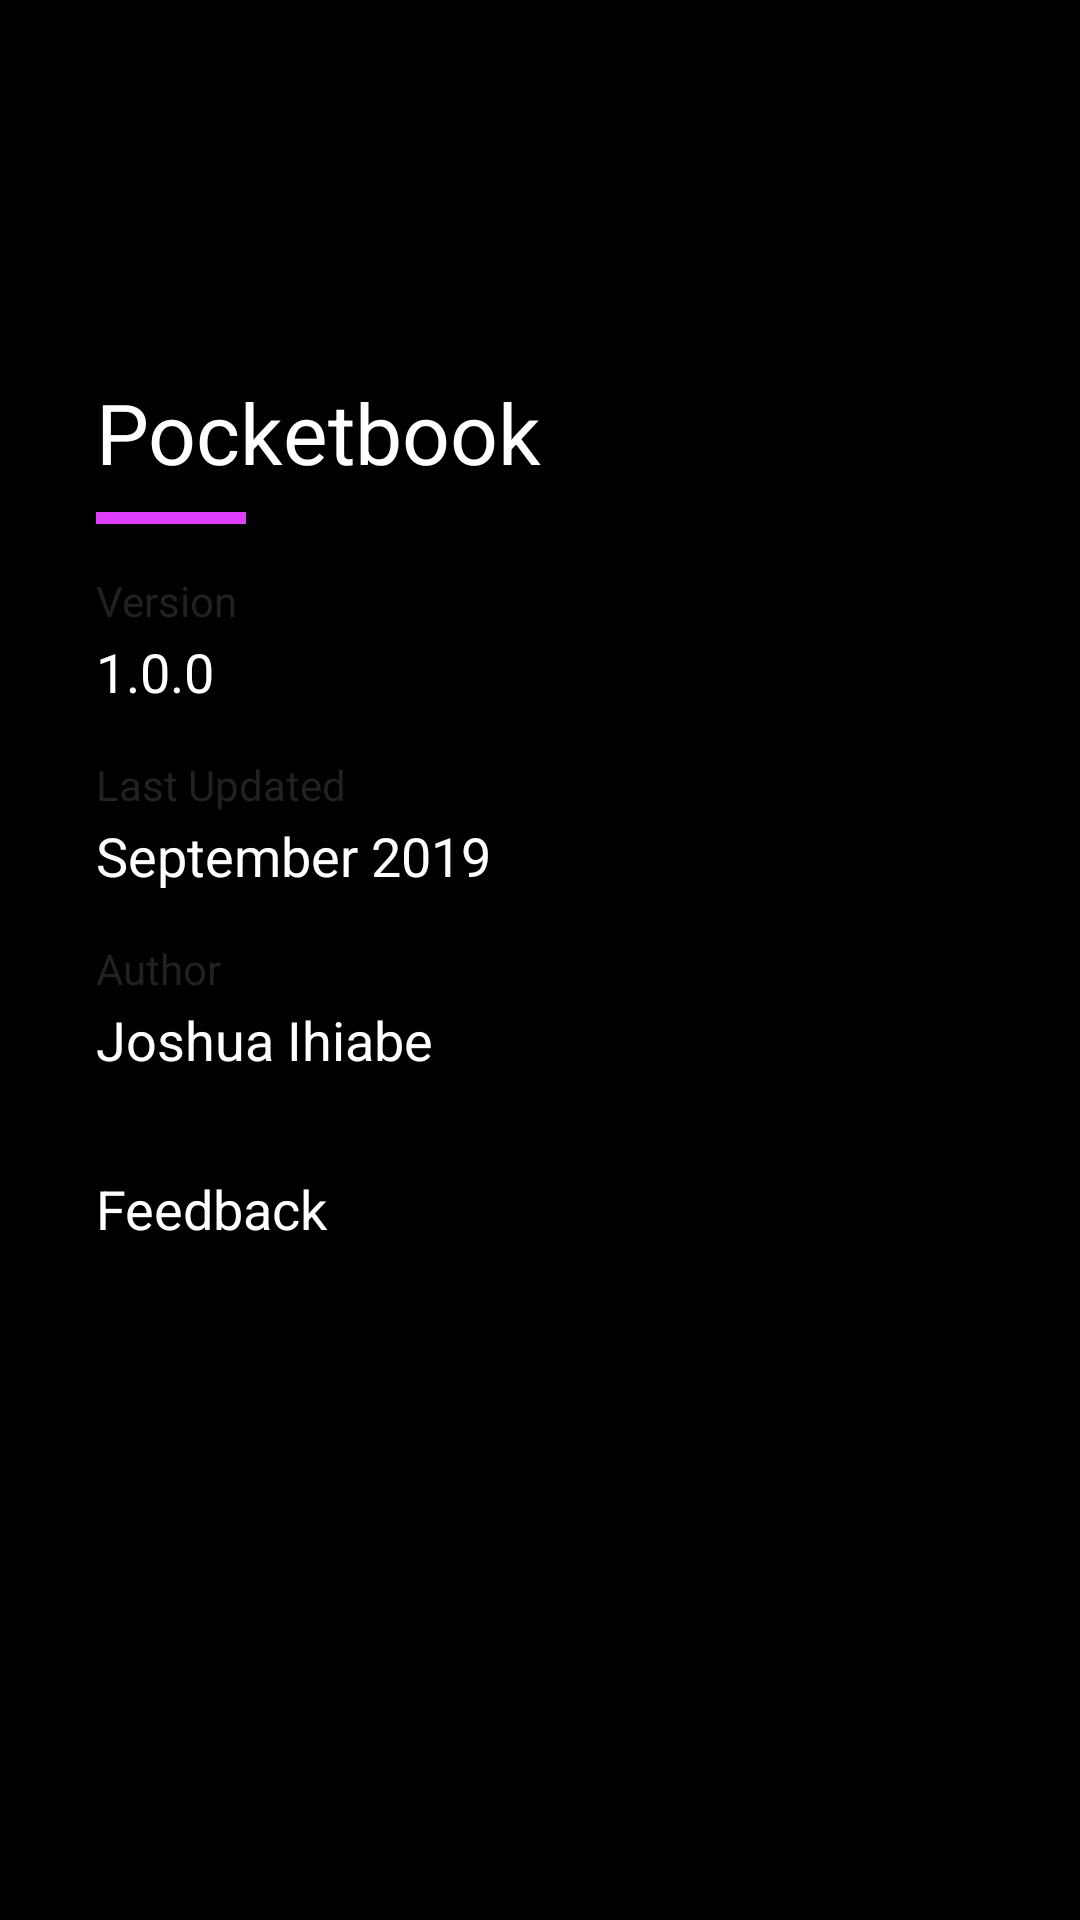

This screen was rendered from an Android layout file. Write that file and the resources it references.
<!-- AndroidManifest.xml: application theme AppTheme -->
<!-- res/layout/activity_about.xml -->
<?xml version="1.0" encoding="utf-8"?>
<androidx.constraintlayout.widget.ConstraintLayout xmlns:android="http://schemas.android.com/apk/res/android"
    xmlns:app="http://schemas.android.com/apk/res-auto"
    xmlns:tools="http://schemas.android.com/tools"
    android:layout_width="match_parent"
    android:layout_height="match_parent"
    tools:context=".Activity.AboutActivity"
    android:background="@color/black">

    <TextView
        android:id="@+id/textView2"
        android:layout_width="wrap_content"
        android:layout_height="wrap_content"
        android:layout_marginStart="32dp"
        android:text="Pocketbook"
        android:textColor="@android:color/white"
        android:textSize="28sp"
        app:layout_constraintBottom_toBottomOf="parent"
        app:layout_constraintStart_toStartOf="parent"
        app:layout_constraintTop_toTopOf="parent"
        app:layout_constraintVertical_bias="0.208" />

    <View
        android:id="@+id/view2"
        android:layout_width="50dp"
        android:layout_height="4dp"
        android:layout_marginStart="32dp"
        android:layout_marginTop="8dp"
        android:background="@color/colorAccent"
        app:layout_constraintStart_toStartOf="parent"
        app:layout_constraintTop_toBottomOf="@+id/textView2" />

    <TextView
        android:id="@+id/textView3"
        android:layout_width="wrap_content"
        android:layout_height="wrap_content"
        android:layout_marginStart="32dp"
        android:layout_marginTop="16dp"
        android:text="Version"
        android:textColor="@color/mildBlack"
        app:layout_constraintStart_toStartOf="parent"
        app:layout_constraintTop_toBottomOf="@+id/view2" />

    <TextView
        android:id="@+id/textView6"
        android:layout_width="wrap_content"
        android:layout_height="wrap_content"
        android:layout_marginStart="32dp"
        android:layout_marginTop="2dp"
        android:text="1.0.0"
        android:textColor="@android:color/white"
        android:textSize="18sp"
        app:layout_constraintStart_toStartOf="parent"
        app:layout_constraintTop_toBottomOf="@+id/textView3" />

    <TextView
        android:id="@+id/textView4"
        android:layout_width="wrap_content"
        android:layout_height="wrap_content"
        android:layout_marginStart="32dp"
        android:layout_marginTop="16dp"
        android:text="Author"
        android:textColor="@color/mildBlack"
        app:layout_constraintStart_toStartOf="parent"
        app:layout_constraintTop_toBottomOf="@+id/textView10" />

    <TextView
        android:id="@+id/textView7"
        android:layout_width="wrap_content"
        android:layout_height="wrap_content"
        android:layout_marginStart="32dp"
        android:layout_marginTop="2dp"
        android:text="Joshua Ihiabe"
        android:textColor="@android:color/white"
        android:textSize="18sp"
        app:layout_constraintStart_toStartOf="parent"
        app:layout_constraintTop_toBottomOf="@+id/textView4" />

    <TextView
        android:id="@+id/textView9"
        android:layout_width="wrap_content"
        android:layout_height="wrap_content"
        android:layout_marginStart="32dp"
        android:layout_marginTop="16dp"
        android:text="Last Updated"
        android:textColor="@color/mildBlack"
        app:layout_constraintStart_toStartOf="parent"
        app:layout_constraintTop_toBottomOf="@+id/textView6" />

    <TextView
        android:id="@+id/textView10"
        android:layout_width="wrap_content"
        android:layout_height="wrap_content"
        android:layout_marginStart="32dp"
        android:layout_marginTop="2dp"
        android:text="September 2019"
        android:textColor="@android:color/white"
        android:textSize="18sp"
        app:layout_constraintStart_toStartOf="parent"
        app:layout_constraintTop_toBottomOf="@+id/textView9" />

    <TextView
        android:id="@+id/textView11"
        android:layout_width="wrap_content"
        android:layout_height="wrap_content"
        android:layout_marginStart="32dp"
        android:layout_marginTop="32dp"
        android:text="Feedback"
        android:drawableStart="@drawable/ic_email"
        android:drawablePadding="10dp"
        android:textColor="@android:color/white"
        android:textSize="18sp"
        app:layout_constraintStart_toStartOf="parent"
        app:layout_constraintTop_toBottomOf="@+id/textView7" />

</androidx.constraintlayout.widget.ConstraintLayout>
<!-- resources referenced by this layout -->
<resources>
  <color name="black">#000</color>
  <color name="colorAccent">#e040fb</color>
  <color name="mildBlack">#212121</color>
  <style name="AppTheme" parent="Theme.AppCompat.Light.DarkActionBar">
          
          <item name="colorPrimary">@color/colorPrimary</item>
          <item name="colorPrimaryDark">@color/colorPrimaryDark</item>
          <item name="colorAccent">@color/colorAccent</item>
      </style>
  <color name="colorPrimary">#673ab7</color>
  <color name="colorPrimaryDark">#512da8</color>
</resources>
